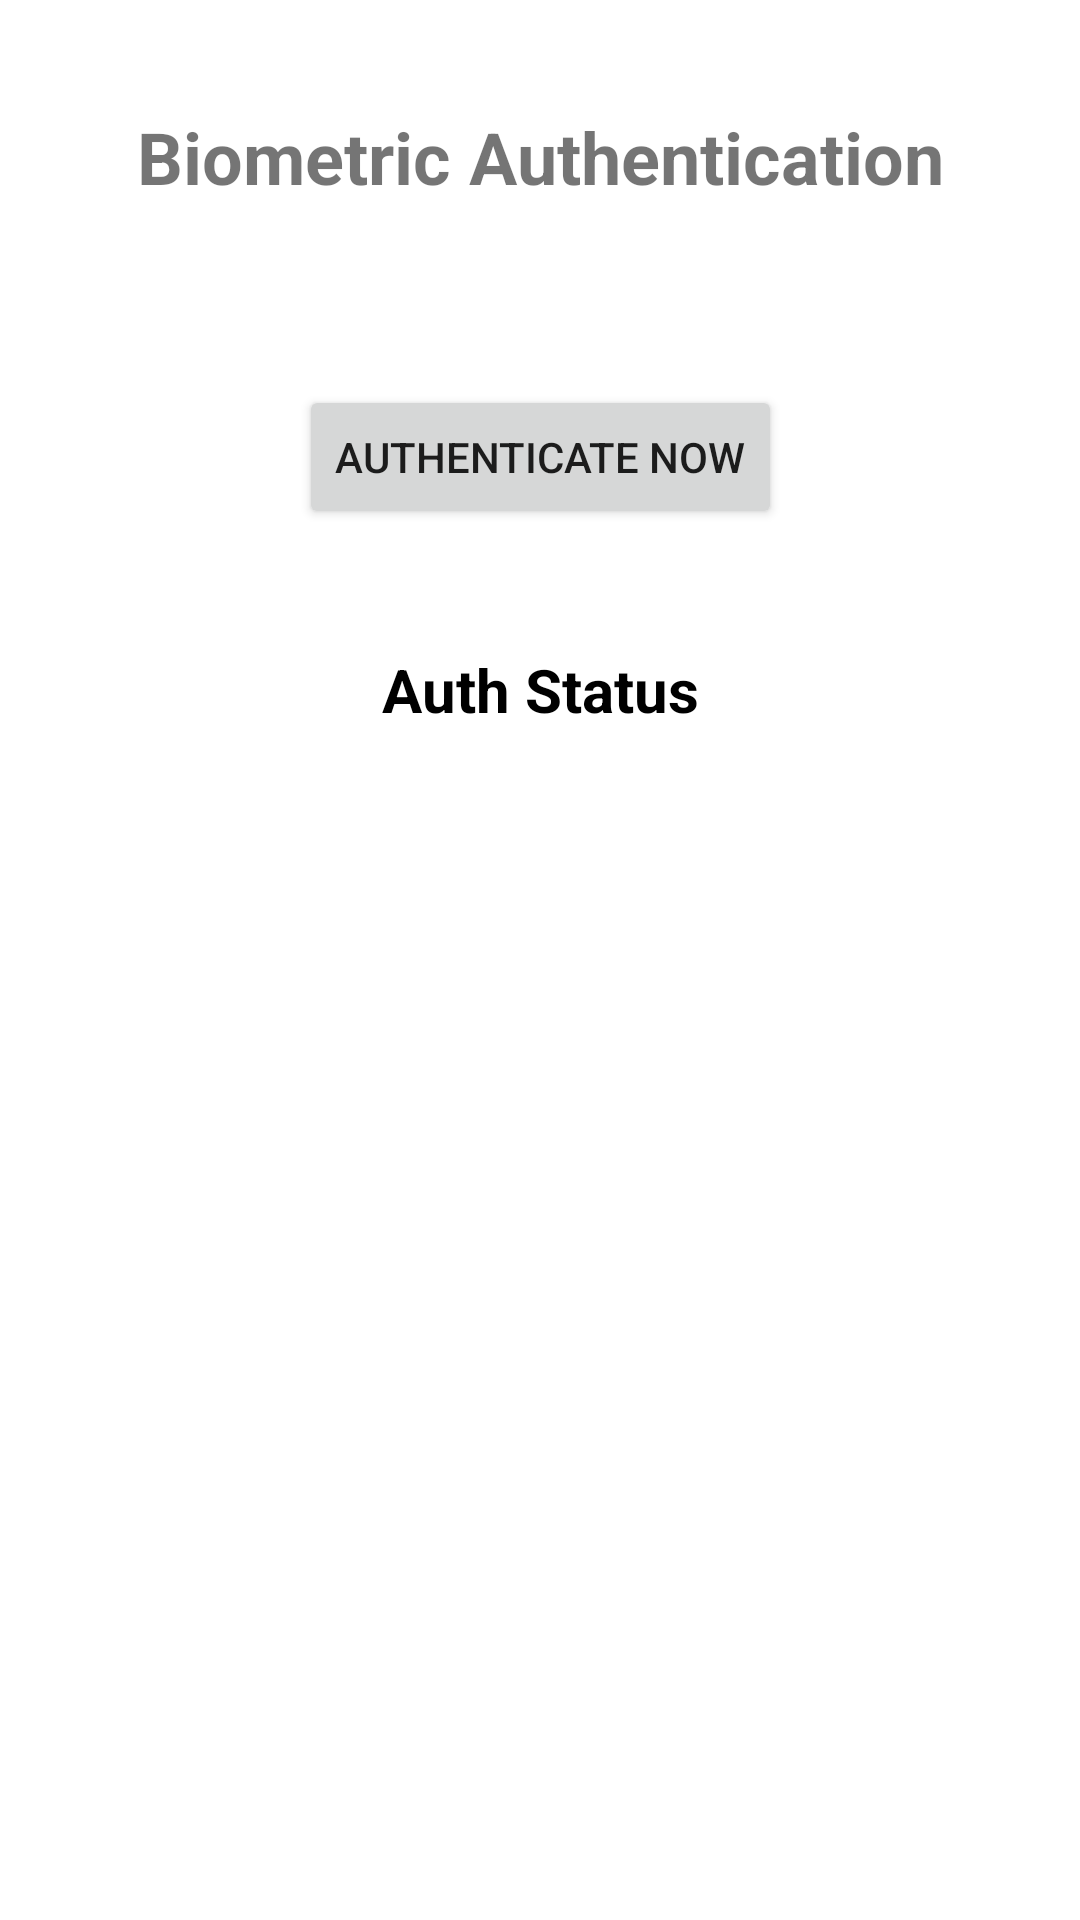

Produce the Android XML layout that renders to this screen, including the resource entries it uses.
<!-- AndroidManifest.xml: application theme Theme.KotlinUtils -->
<!-- res/layout/activity_biometric_auth.xml -->
<?xml version="1.0" encoding="utf-8"?>
<androidx.constraintlayout.widget.ConstraintLayout xmlns:android="http://schemas.android.com/apk/res/android"
    xmlns:app="http://schemas.android.com/apk/res-auto"
    xmlns:tools="http://schemas.android.com/tools"
    android:layout_width="match_parent"
    android:layout_height="match_parent"
    android:padding="16dp"
    tools:context=".biometricauthentication.BiometricAuthActivity">

    <TextView
        android:id="@+id/tv_biometricauth_title"
        android:layout_width="wrap_content"
        android:layout_height="wrap_content"
        android:layout_marginTop="20dp"
        app:layout_constraintTop_toTopOf="parent"
        app:layout_constraintStart_toStartOf="parent"
        app:layout_constraintEnd_toEndOf="parent"
        android:text="Biometric Authentication"
        android:textSize="24sp"
        android:textStyle="bold"
        />

    <Button
        android:id="@+id/bt_biometric_authentication"
        android:layout_width="wrap_content"
        android:layout_height="wrap_content"
        android:text="Authenticate now"
        app:layout_constraintTop_toBottomOf="@id/tv_biometricauth_title"
        app:layout_constraintStart_toStartOf="parent"
        app:layout_constraintEnd_toEndOf="parent"
        android:layout_marginTop="60dp"
        />

    <TextView
        android:id="@+id/tv_biometric_authentication_status"
        android:layout_width="wrap_content"
        android:layout_height="wrap_content"
        android:layout_marginTop="40dp"
        app:layout_constraintTop_toBottomOf="@id/bt_biometric_authentication"
        app:layout_constraintStart_toStartOf="parent"
        app:layout_constraintEnd_toEndOf="parent"
        android:text="Auth Status"
        android:textColor="@color/black"
        android:textSize="20sp"
        android:textStyle="bold"
        />

</androidx.constraintlayout.widget.ConstraintLayout>
<!-- resources referenced by this layout -->
<resources>
  <color name="black">#FF000000</color>
  <style name="Theme.KotlinUtils" parent="Theme.MaterialComponents.DayNight.NoActionBar">
          
          <item name="colorPrimary">@color/purple_500</item>
          <item name="colorPrimaryVariant">@color/purple_700</item>
          <item name="colorOnPrimary">@color/white</item>
          
          <item name="colorSecondary">@color/teal_200</item>
          <item name="colorSecondaryVariant">@color/teal_700</item>
          <item name="colorOnSecondary">@color/black</item>
          
          <item name="android:statusBarColor" tools:targetApi="l">?attr/colorPrimaryVariant</item>
          
      </style>
  <color name="purple_500">#FF6200EE</color>
  <color name="purple_700">#FF3700B3</color>
  <color name="white">#FFFFFFFF</color>
  <color name="teal_200">#FF03DAC5</color>
  <color name="teal_700">#FF018786</color>
</resources>
